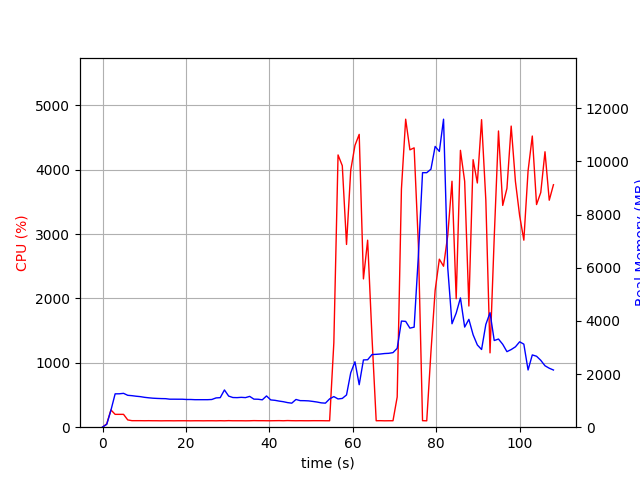

The file beside this chart, header and first rows:
elapsed_time, nproc, cpu, mem_real, mem_virtual
4.1961669921875e-05, 1, 0.0, 7.738, 3185
1.006, 1, 52.7, 106.6, 775.1
2.013, 1, 268.1, 639, 4753
3.02, 1, 199.6, 1255, 5415
4.027, 1, 199.6, 1257, 5415
5.034, 1, 199.6, 1274, 5443
6.042, 1, 113.1, 1200, 5443
7.048, 1, 101.3, 1187, 5443
8.055, 1, 101.3, 1166, 5443
9.061, 1, 101.4, 1150, 5443
10.07, 1, 100.4, 1124, 5443
11.07, 1, 101.4, 1107, 5443
12.08, 1, 100.3, 1092, 5443
13.09, 1, 100.2, 1083, 5443
14.1, 1, 99.1, 1077, 5443
15.11, 1, 100.0, 1074, 5443
16.11, 1, 100.2, 1054, 5443
17.12, 1, 99.2, 1054, 5443
18.13, 1, 100.2, 1053, 5443
19.14, 1, 100.2, 1053, 5443
20.15, 1, 100.1, 1043, 5443
21.16, 1, 99.2, 1043, 5443
22.17, 1, 100.1, 1036, 5443
23.17, 1, 100.2, 1036, 5443
24.18, 1, 99.2, 1036, 5443
25.19, 1, 100.2, 1036, 5443
26.2, 1, 100.2, 1043, 5443
27.21, 1, 99.2, 1102, 5443
28.22, 1, 101.0, 1112, 5443
29.23, 1, 99.2, 1402, 5603
30.23, 1, 102.0, 1171, 5603
31.24, 1, 100.0, 1117, 5603
32.25, 1, 100.1, 1113, 5603
33.26, 1, 100.2, 1124, 5603
34.27, 1, 99.1, 1114, 5603
35.28, 1, 100.1, 1160, 5603
36.29, 1, 102.2, 1056, 5603
37.3, 1, 101.1, 1052, 5603
38.31, 1, 101.1, 1031, 5603
39.31, 1, 100.1, 1176, 5603
40.32, 1, 100.1, 1027, 5603
41.33, 1, 101.1, 1011, 5603
42.34, 1, 102.1, 982.5, 5603
43.35, 1, 100.1, 959.4, 5603
44.36, 1, 103.0, 925.7, 5603
45.37, 1, 101.1, 904.5, 5603
46.38, 1, 100.1, 1044, 5603
47.39, 1, 101.1, 1000, 5603
48.39, 1, 100.2, 998, 5603
49.4, 1, 100.2, 990.4, 5603
50.41, 1, 101.2, 970.4, 5603
51.42, 1, 101.1, 947.4, 5603
52.43, 1, 101.2, 916.3, 5603
53.44, 1, 100.1, 905.3, 5603
54.45, 1, 100.1, 1065, 5603
55.45, 1, 1310, 1152, 5975
56.47, 1, 4230, 1064, 5975
57.48, 1, 4063, 1083, 6011
58.5, 1, 2839, 1214, 6575
59.51, 1, 3993, 2048, 7855
... 48 more rows
